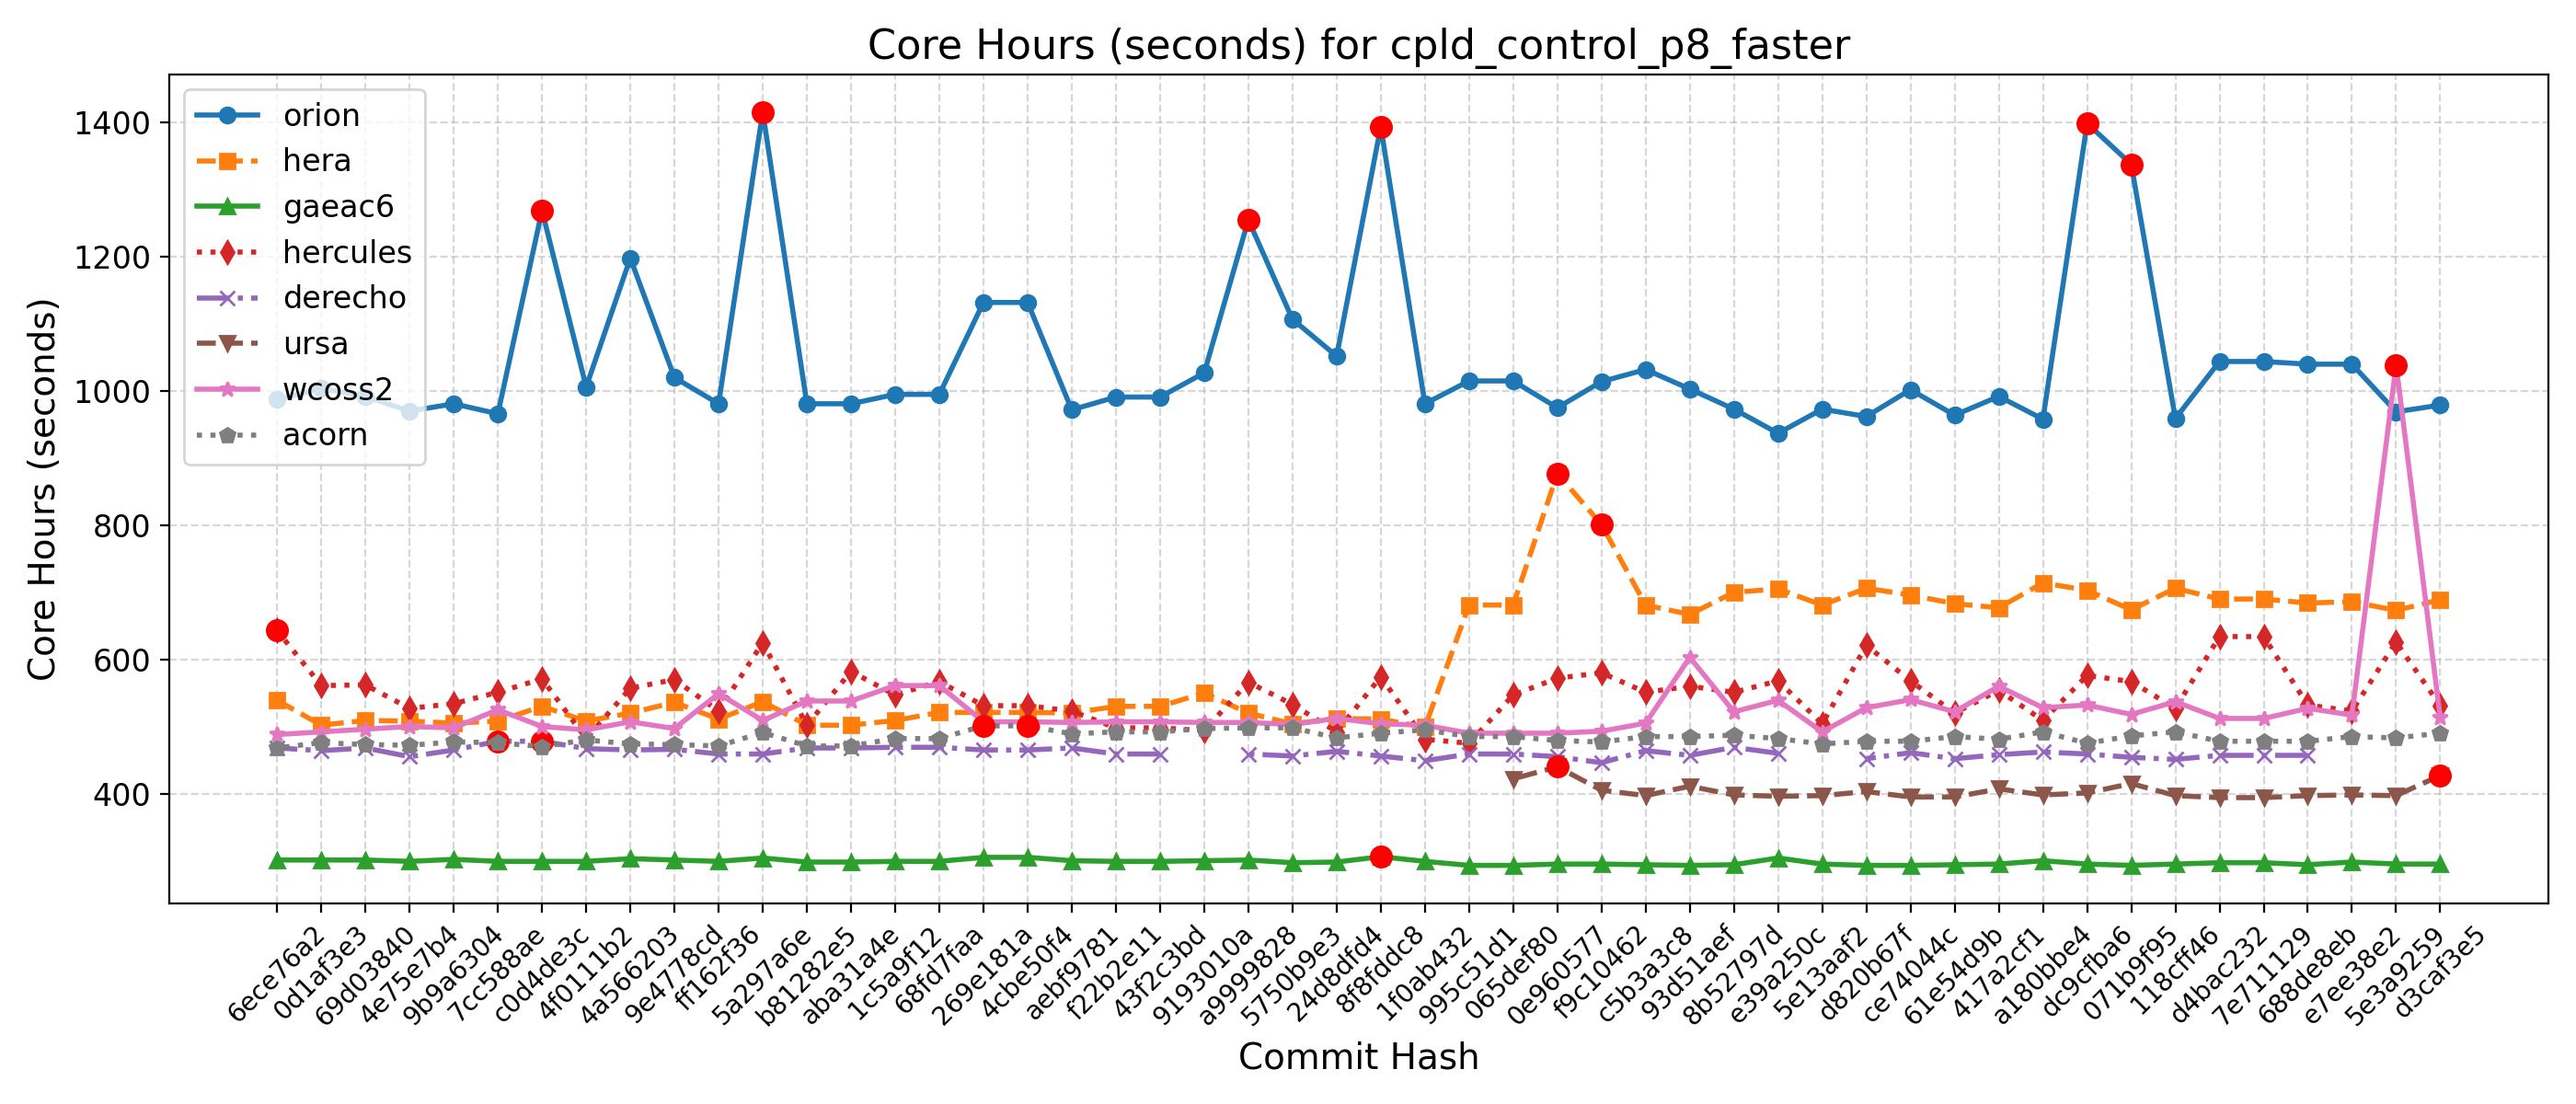

Values plotted in this chart, from the file beside it:
Hash, Date, Message, orion, hera, gaeac6, hercules, derecho, ursa, wcoss2, acorn
d3caf3e5, 2025-09-15, update mom6 to its main repo. 20250818 c…, 979, 689, 295, 531, , 427, 513, 490
5e3a9259, 2025-09-10, Introduce tuning parameter for convectiv…, 969, 673, 295, 626, , 397, 1039, 483
e7ee38e2, 2025-09-08, Scale-aware 3DTKE EDMF and TTE-EDMF GFS …, 1040, 686, 298, 523, , 398, 517, 485
688de8eb, 2025-09-04, Fix default cdmbgwd settings (#2788), 1040, 684, 294, 532, 457, 397, 527, 478
7e711129, 2025-09-02, Use container with spack stack 1.9.2 (#2…, 1044, 690, 297, 634, 457, 394, 512, 478
d4bac232, 2025-08-29, MPAS dycore + Atmosphere Generalization …, 1044, 690, 297, 634, 457, 394, 512, 478
118cff46, 2025-08-25, Add FV3 grid mask for regional domains t…, 959, 706, 295, 527, 451, 397, 537, 492
071b9f95, 2025-08-22, Fix Restart IAU and Ultra-Low Reproducib…, 1338, 674, 293, 567, 454, 415, 518, 486
dc9cfba6, 2025-08-19, Update CICE through 2025-07 and switch t…, 1399, 703, 295, 576, 459, 401, 532, 475
a180bbe4, 2025-08-15, FV3: Fix Prate_avg and UPP call freq + F…, 958, 714, 300, 509, 462, 398, 528, 492
417a2cf1, 2025-08-13, Fix conus13km tests restart and decompos…, 992, 677, 295, 554, 458, 407, 560, 481
61e54d9b, 2025-08-11, Add two-way ocean-wave coupling feature …, 964, 683, 294, 520, 452, 395, 522, 485
ce74044c, 2025-08-06, Create a user-friendly "process model" t…, 1002, 696, 293, 568, 461, 395, 540, 478
d820b67f, 2025-08-01, Update GOCART to v2.4.3 (#2819), 962, 706, 293, 621, 452, 403, 528, 478
5e13aaf2, 2025-07-29, Update DATM meshes and switch to bilinea…, 973, 681, 295, 504, , 397, 492, 474
e39a250c, 2025-07-24, Update FV3 hash to include UPP ss192/Urs…, 937, 705, 304, 568, 460, 396, 539, 482
8b52797d, 2025-07-21, Combination of 2684,2707,2771 (MERRA2 3-…, 973, 700, 294, 551, 469, 398, 522, 487
93d51aef, 2025-07-17, Exporting Canopy Variables from AQM to F…, 1003, 667, 293, 560, 457, 411, 603, 485
c5b3a3c8, 2025-07-14, GFDLMP-v3 and TEMPO MP microphysics (#25…, 1032, 681, 294, 551, 464, 397, 505, 485
f9c10462, 2025-07-11, Combination of several CCPP-physics PRs …, 1014, 801, 295, 580, 446, 405, 493, 477
0e960577, 2025-07-09, Combination #2777 (maintask writes CMEPS…, 975, 877, 295, 572, 455, 440, 490, 479
065def80, 2025-07-07, Port UFS-WM to Ursa (#2471), 1015, 681, 293, 547, 459, 422, 490, 485
995c51d1, 2025-07-03, Upgrade UFS-WM to spack-stack/1.9.2 (#26…, 1015, 681, 293, 475, 459, , 490, 485
1f0ab432, 2025-07-01, Reduce WW3 memory use (#2624), 981, 499, 299, 481, 449, , 502, 495
8f8fddc8, 2025-06-30, Bring in scale-aware 3DTKE related chang…, 1394, 511, 306, 574, 456, , 504, 490
24d8dfd4, 2025-06-26, Slight modification in orographic gravit…, 1052, 512, 298, 492, 463, , 512, 483
5750b9e3, 2025-06-20, gcycle update (#2747), 1107, 504, 297, 533, 456, , 503, 498
a9999828, 2025-06-12, Add a new parameter in dycore to control…, 1255, 520, 301, 566, 459, , 506, 498
9193010a, 2025-06-06, In Noah-MP, set zero for canopy liquid a…, 1027, 550, 300, 494, , , 506, 497
43f2c3bd, 2025-06-04, Urgent Documentation Update for HSD Capa…, 991, 530, 299, 498, 459, , 507, 492
f22b2e11, 2025-06-02, Bug fix for surface roughness calculatio…, 991, 530, 299, 498, 459, , 507, 492
aebf9781, 2025-05-27, Fix bug to improve wave initialization b…, 972, 520, 300, 523, 468, , 506, 489
4cbe50f4, 2025-05-23, Add idealized, regional tropical cyclone…, 1132, 521, 305, 531, 465, , 507, 501
269e181a, 2025-05-23, Add GFSv17 IAU restart tests without wav…, 1132, 521, 305, 531, 465, , 507, 501
68fd7faa, 2025-05-15, Enable Hera, Hercules Gnu tests: cpld_de…, 995, 521, 299, 567, 469, , 561, 482
1c5a9f12, 2025-05-09, Add "ultra low" coupled configurations t…, 995, 509, 299, 547, 469, , 561, 482
aba31a4e, 2025-05-06, Resolve miscellaneous WM issues and upda…, 981, 502, 298, 582, 468, , 538, 471
b81282e5, 2025-05-05, Switch to vector remapping and bilinear …, 981, 502, 298, 502, 468, , 538, 471
5a297a6e, 2025-05-02, improve coupled model startup cost for w…, 1416, 537, 304, 625, 459, , 509, 491
ff162f36, 2025-05-01, NSSL MP scheme updates + Stochastic Phys…, 981, 511, 299, 523, 459, , 549, 471
9e4778cd, 2025-04-25, Loosen restriction on optional arguments…, 1020, 536, 301, 570, 466, , 497, 473
4a566203, 2025-04-23, CMake Atmosphere Dycore Generalization +…, 1198, 520, 303, 557, 465, , 507, 474
4f0111b2, 2025-04-21, Add CMEPS log file at restart write; IAU…, 1006, 508, 299, 482, 467, , 495, 480
c0d4de3c, 2025-04-18, Update mom6 to its main repository 20250…, 1269, 530, 299, 571, 478, , 500, 470
7cc588ae, 2025-04-16, Add PIO configuration variables for CMEP…, 966, 508, 299, 551, 478, , 525, 476
9b9a6304, 2025-04-11, Memcheck fixes (#2655), 981, 505, 302, 534, 465, , 498, 477
4e75e7b4, 2025-04-10, Update upp submodule to the latest UPP (…, 970, 508, 299, 527, 455, , 500, 472
69d03840, 2025-04-07, Use ESMF Redist instead of Remap for FV3…, 992, 509, 301, 562, 468, , 496, 473
0d1af3e3, 2025-04-02, Convert GFS DDTs from blocked data struc…, 1004, 502, 301, 561, 464, , 492, 476
6ece76a2, 2025-03-28, Update WW3  by merging develop  as of 20…, 987, 539, 301, 643, 468, , 488, 468
